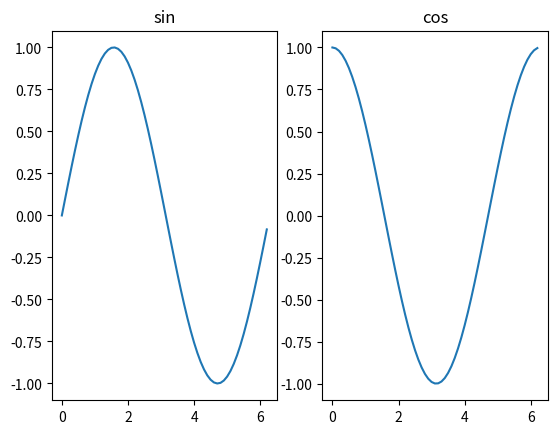

The script that saved this image:
#!/usr/bin/env python
# -*- coding: utf-8 -*-

# sincos.py - sincos

# Date   : 2019/12/23
import numpy as np
import matplotlib.pyplot as plt

x = np.arange(0, 2 * np.pi, 0.1)
y_sin = np.sin(x)
y_cos = np.cos(x)

plt.subplot(1, 2, 1)
plt.plot(x, y_sin)
plt.title('sin')
plt.subplot(1, 2, 2)
plt.plot(x, y_cos)
plt.title('cos')
plt.show()
